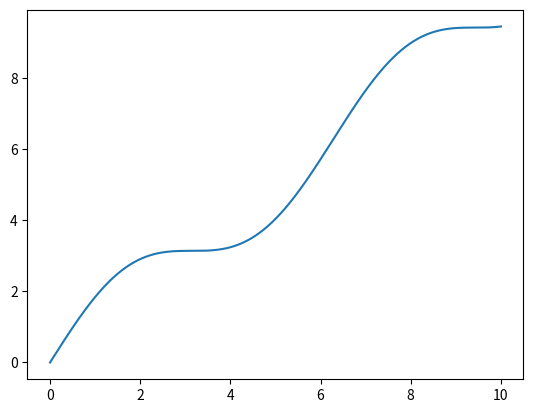

Source code (Python):
import numpy as np
import matplotlib.pyplot as plt


x = np.linspace(0, 10, 1000)
plt.plot(x, np.sin(x) + x)
plt.show()

